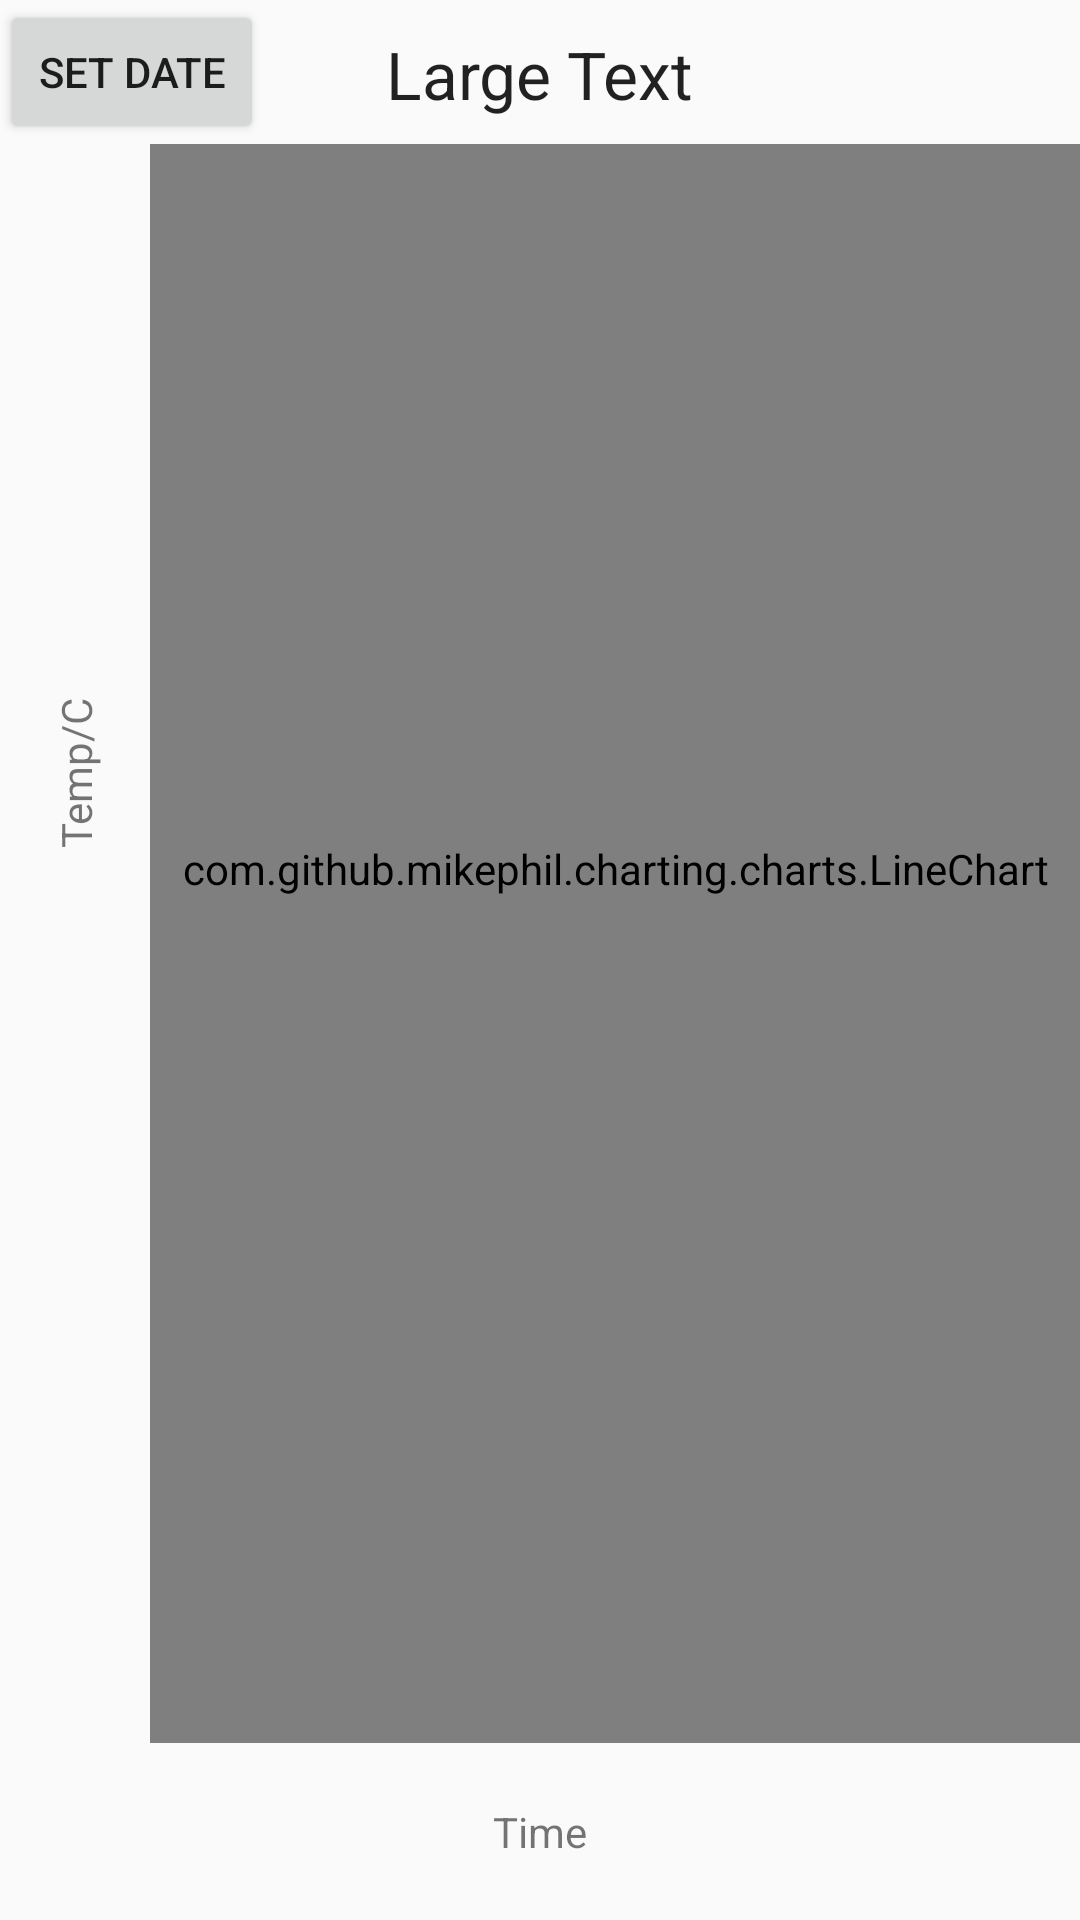

Android layout source for this screen:
<!-- AndroidManifest.xml: application theme AppTheme.StatusBarTransparent -->
<!-- res/layout/graph.xml -->
<?xml version="1.0" encoding="utf-8"?>
<RelativeLayout xmlns:android="http://schemas.android.com/apk/res/android"
    android:layout_width="match_parent"
    android:layout_height="match_parent">

    <com.github.mikephil.charting.charts.LineChart
        android:id="@+id/chart"
        android:layout_width="match_parent"
        android:layout_height="500dp"
        android:layout_below="@+id/button"
        android:layout_above="@+id/textView3"
        android:paddingBottom="50dp"
        android:layout_toRightOf="@+id/textView4">

    </com.github.mikephil.charting.charts.LineChart>

    <Button
        android:layout_width="wrap_content"
        android:layout_height="wrap_content"
        android:text="Set Date"
        android:id="@+id/button"
        android:layout_alignParentTop="true"
        android:layout_alignParentLeft="true"
        android:layout_alignParentStart="true"
      />

    <TextView
        android:layout_width="wrap_content"
        android:layout_height="wrap_content"
        android:textAppearance="?android:attr/textAppearanceLarge"
        android:text="Large Text"
        android:id="@+id/textView2"
        android:layout_above="@+id/chart"
        android:layout_centerHorizontal="true"
        android:layout_alignParentTop="true"
        android:paddingTop="10dp" />

    <TextView
        android:layout_width="wrap_content"
        android:layout_height="wrap_content"
        android:text="Time"
        android:id="@+id/textView3"
        android:layout_alignParentBottom="true"
        android:layout_marginBottom="20dp"
        android:layout_alignRight="@+id/textView2"
        android:layout_alignEnd="@+id/textView2"
        android:layout_gravity="center"
        android:layout_alignLeft="@+id/textView2"
        android:layout_alignStart="@+id/textView2"
        android:gravity="center"
        android:layout_marginTop="20dp"/>

    <TextView
        android:layout_width="wrap_content"
        android:layout_height="wrap_content"
        android:text="Temp/C"
        android:id="@+id/textView4"
        android:layout_below="@+id/button"
        android:rotation="-90"
        android:layout_marginTop="200dp" />


</RelativeLayout>
<!-- resources referenced by this layout -->
<resources>
  <style name="AppTheme.StatusBarTransparent" parent="AppTheme" />
  <style name="AppTheme" parent="Theme.AppCompat.Light.NoActionBar">
          
          <item name="colorPrimary">@color/colorPrimary</item>
          <item name="colorPrimaryDark">@color/colorPrimaryDark</item>
          <item name="colorAccent">@color/colorAccent</item>
          <item name="colorControlActivated">@color/colorAccent</item>
          <item name="android:actionMenuTextColor">@color/colorAccent</item>
      </style>
  <color name="colorPrimary">#4CAF50</color>
  <color name="colorPrimaryDark">#388E3C</color>
  <color name="colorAccent">#9E9E9E</color>
</resources>
